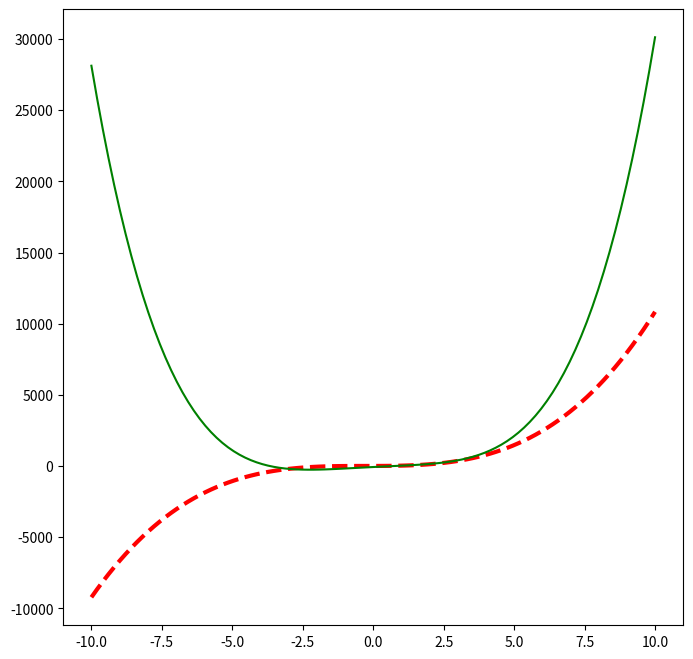
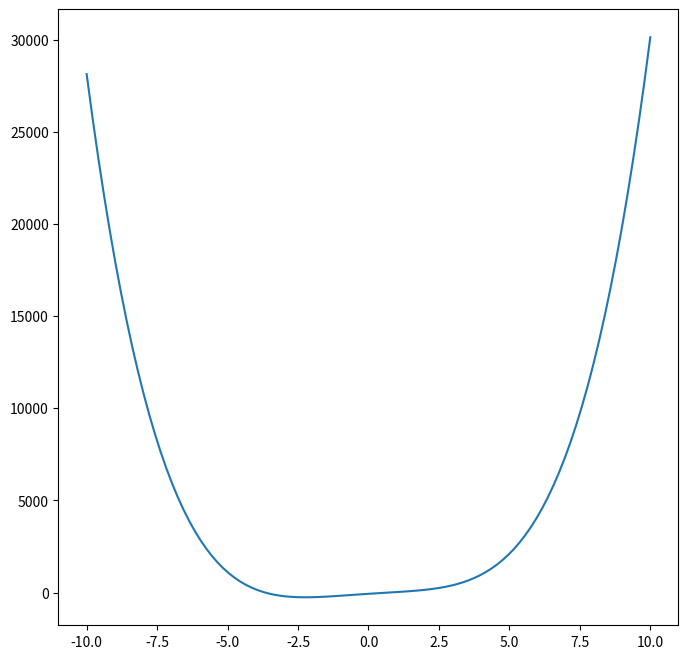

Generate these figures, in order, with matplotlib:
import matplotlib.pyplot as plt
import numpy as np

x = np.linspace(-10, 10, 100, dtype=float)
y1 = 10 * x ** 3 + 8 * x ** 2 + 3 * x + 6
y2 = 3 * x ** 4 - 8 * x ** 2 + 100 * x - 70

plt.figure(num=1, figsize=(8, 8))
plt.plot(x, y1, color='red', linewidth=3.0, linestyle='--')
plt.plot(x, y2, color='green')

plt.figure(num=2, figsize=(8, 8))
plt.plot(x, y2)
plt.show()
